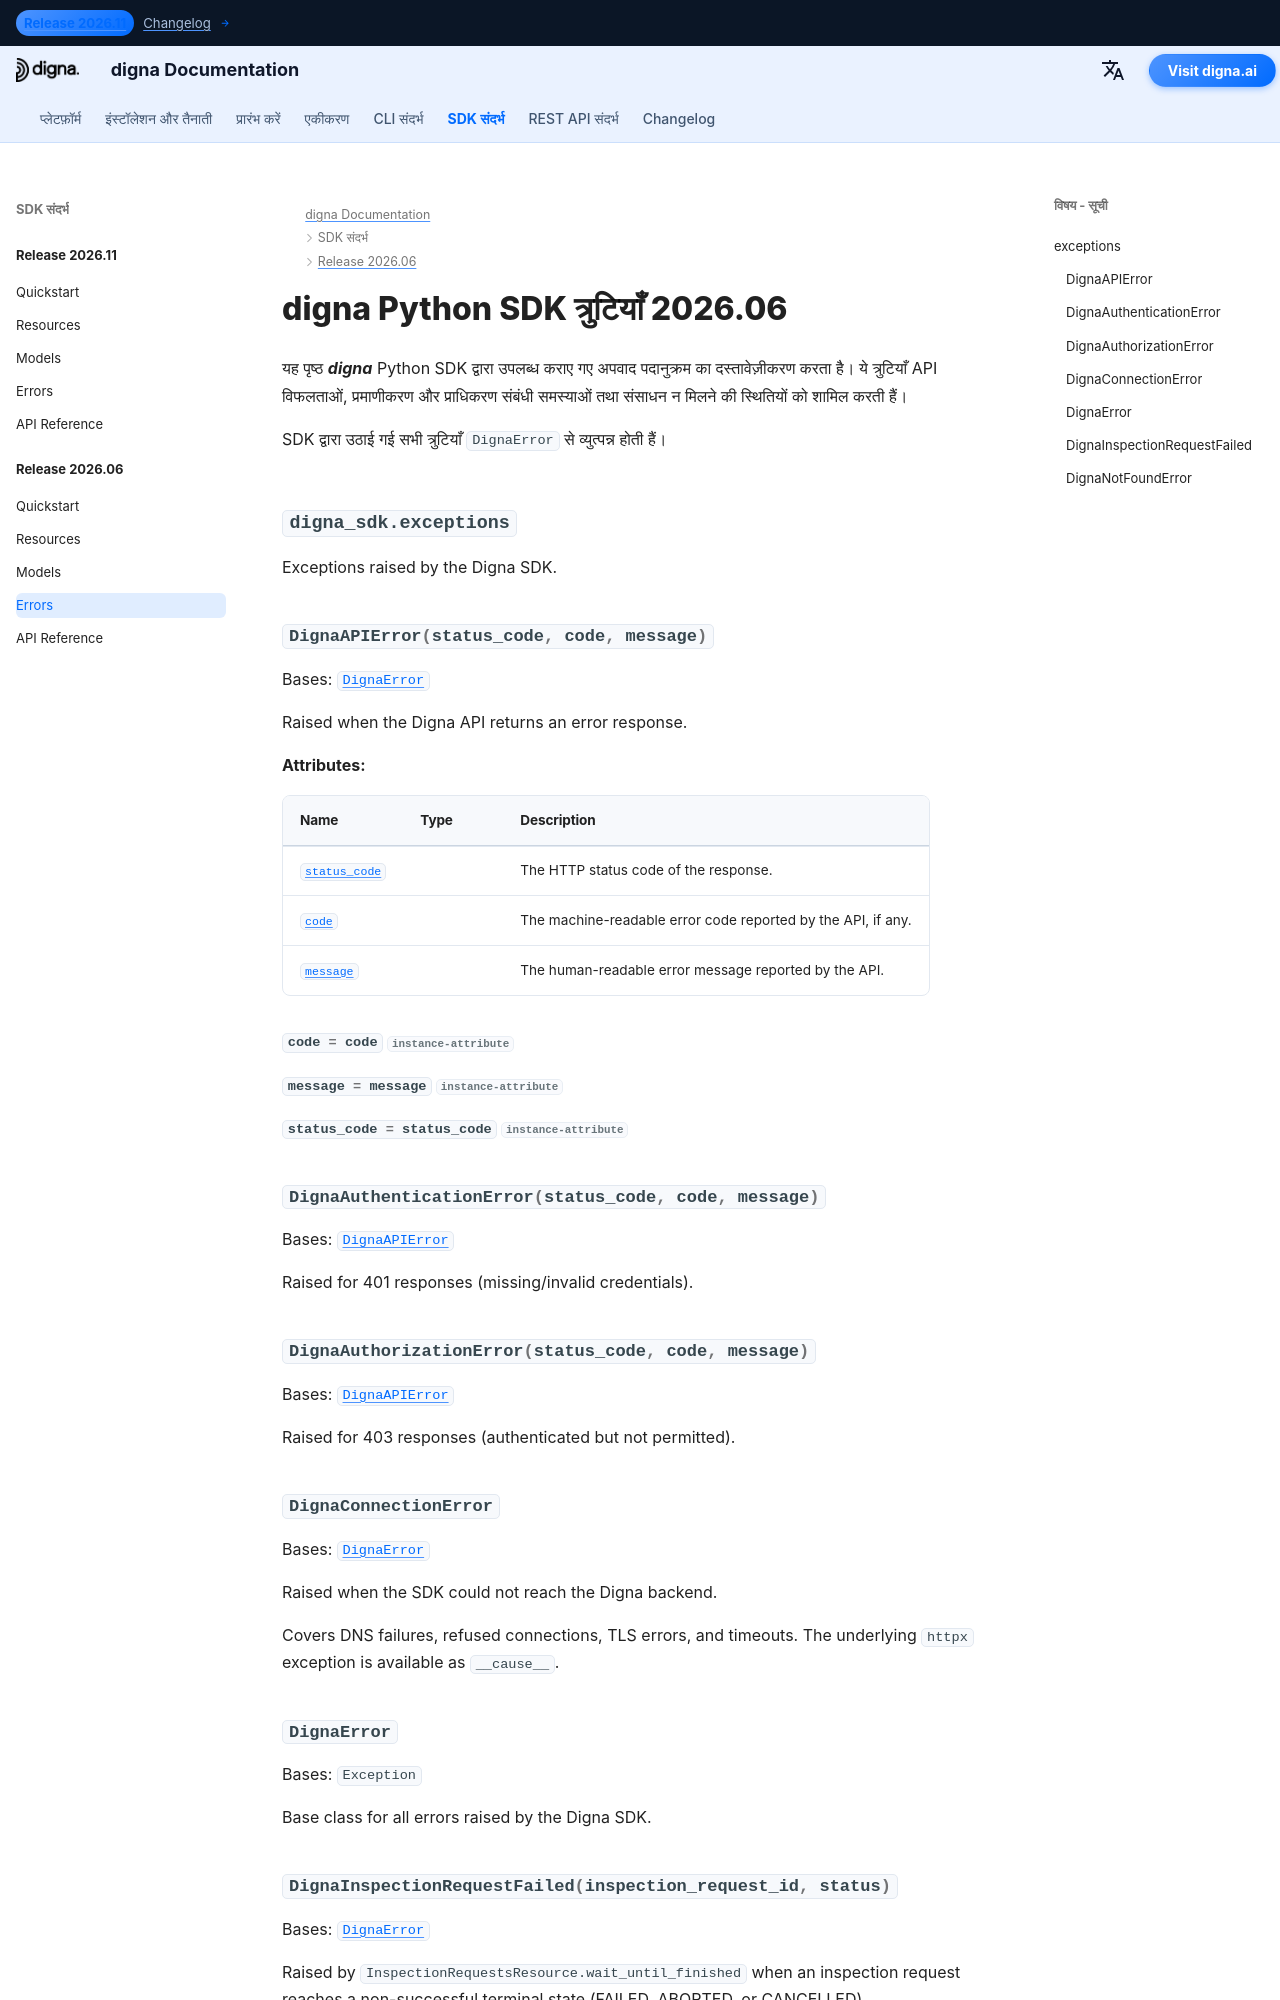

repository: dignaai/digna-docs · page: hi/sdk/Release 2026.06/errors/index.html · generator: mkdocs

---
title: digna Python SDK त्रुटियाँ 2026.06 | digna दस्तावेज़ीकरण
description: digna Python SDK रिलीज़ 2026.06 के लिए त्रुटि पदानुक्रम
image: /assets/logo_square.png
---

# digna Python SDK त्रुटियाँ 2026.06
